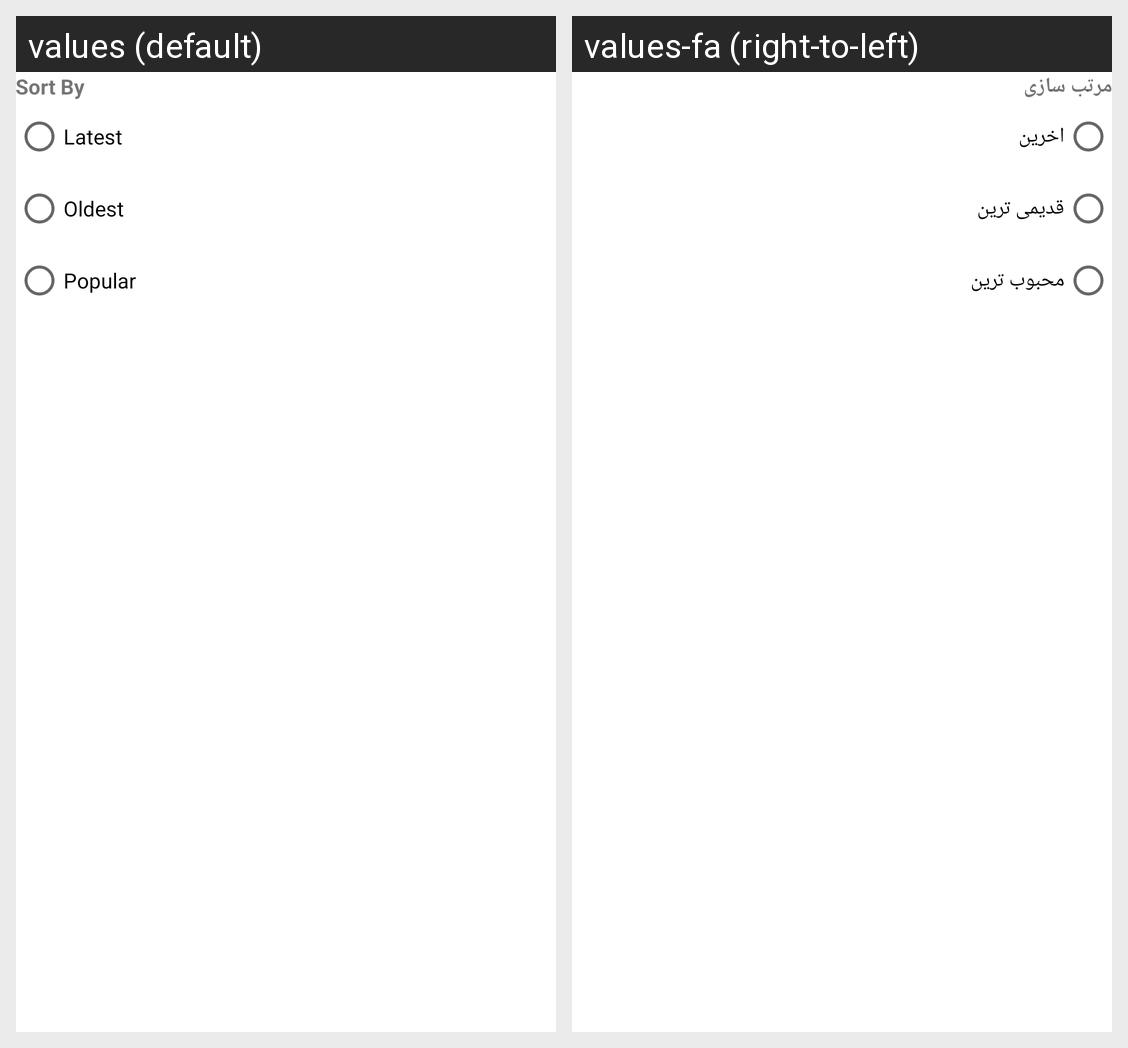

Strings drawn on this Android screen and how each of the app's shown locales translates them:
Android screen res/layout/sort_home_dialog.xml rendered under 2 locales, left to right: values (default), values-fa (right-to-left). Device: Nexus 5 (rendered at 1080×1920; each locale shown at half size, 540×960, under a caption strip naming it); theme Theme.MySplash.
Strings drawn on this screen, with the default value and each locale's value (text and hints the layout hard-codes, and strings that could not be matched under every locale, appear in the picture but are not listed):

sort_home_dialog_title
  values: Sort By
  values-fa: مرتب سازی

sort_home_dialog_latest_rb
  values: Latest
  values-fa: اخرین

sort_home_dialog_oldest_rb
  values: Oldest
  values-fa: قدیمی ترین

sort_home_dialog_popular_rb
  values: Popular
  values-fa: محبوب ترین
